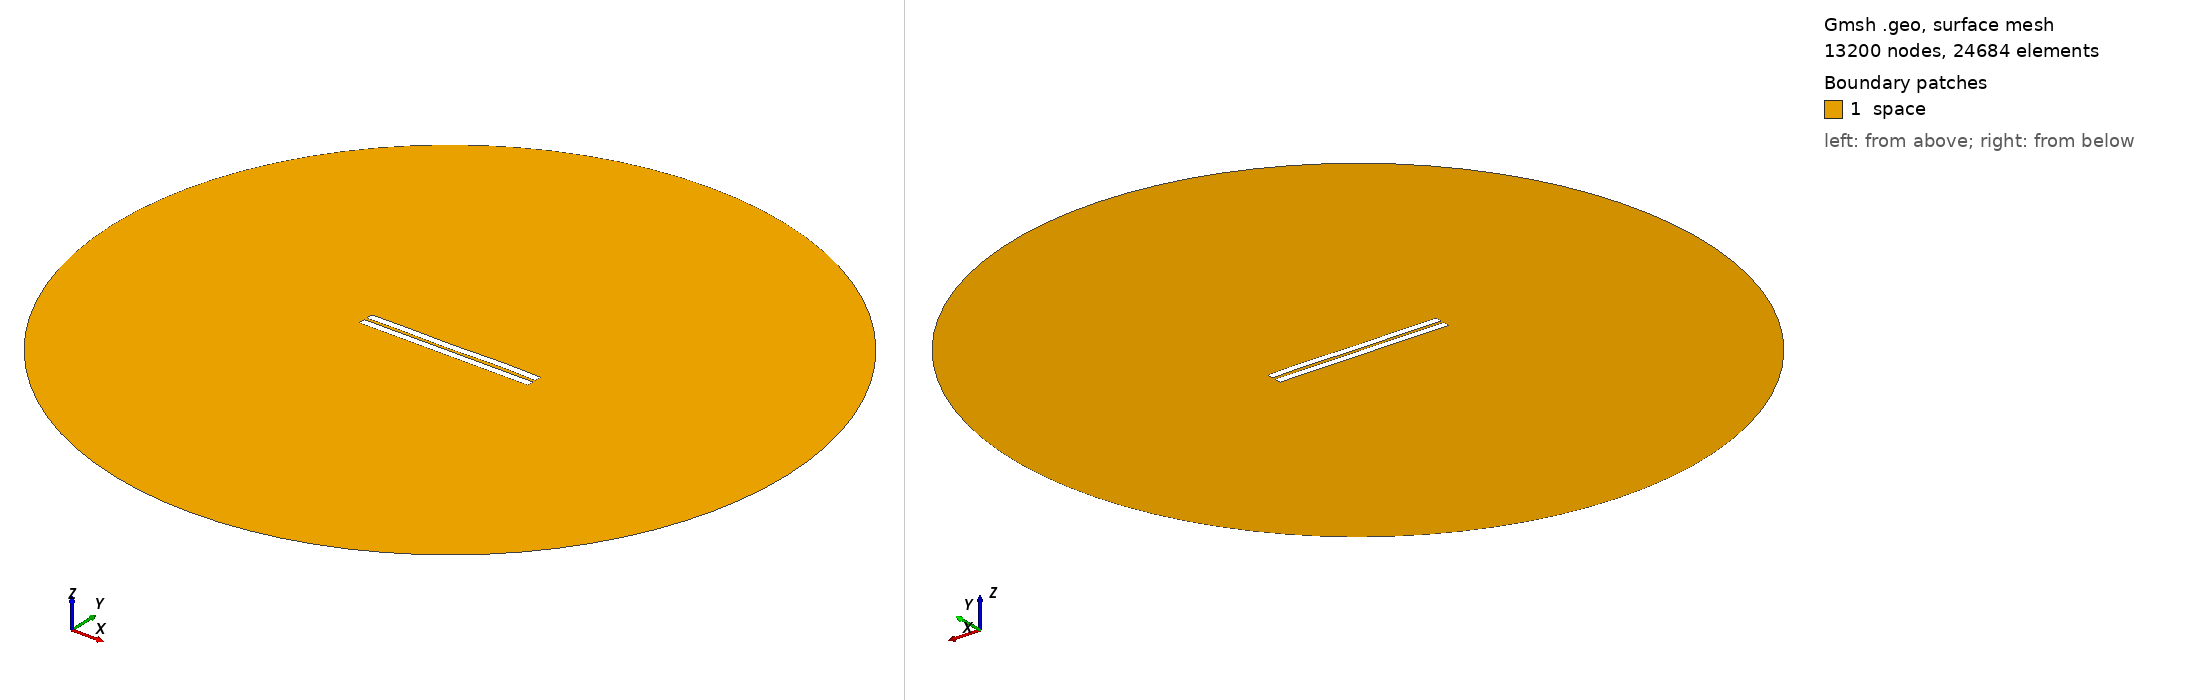

Gmsh geometry script, surface-meshed: 13200 nodes, 24684 surface elements. Boundary patches (legend numbers): 1 space. Left view from above one corner, right view from below the opposite corner. Legend entries are the model's physical surfaces. The drawing asked Gmsh for element sizes between 1% and 20% of the model's largest extent; the script's own settings can give other sizes.

=== 1185.geo (drawn) ===
//---------------------------------------
// Geometry kernel
//---------------------------------------

SetFactory("OpenCASCADE");



//---------------------------------------
// Parameters of the geometry
//---------------------------------------

// Overetch of the upper plate
overetch = 0.0;

// Distance between the plates
distance = 1.75;

// Discretization over the x axis (for the deformation)
nx = 50; 

// Length of the plate
L = 100 - overetch; 

// Number of modes
n = 4; 

// 1st mode coefficient
coeff(1) = 0.15;
beta(1) = 0.596864 * 3.1415926535 / L;

// 2nd mode coefficient
coeff(2) = 0.0;
beta(2) = 1.49418 * 3.1415926535 / L;

// 3rd mode coefficient
coeff(3) = -0.075;
beta(3) = 2.50025 * 3.1415926535 / L;

// 4th mode coefficient
coeff(4) = 0.15;
beta(4) = 3.49999 * 3.1415926535 / L;



//---------------------------------------
// Upper plate (deformed rectangle)
//---------------------------------------

// Coordiantes of the upper plate
xmin = -50;
xmax = 50 - overetch;

// Height of the upper plate
yheight = 4 - 2 * overetch;

// Indexes of the points
UpperID[] = {};
LowerID[] = {};
LeftID[] = {};
RightID[] = {};

// Point index
p = 1;

// Horizontal edges
For i In {1:nx}
    x = xmin + (i-1)*(xmax - xmin)/(nx-1);

    y_bottom = distance / 2 + overetch;
    For j In {1:n}
        C = (Cosh(beta(j)*L) + Cos(beta(j)*L)) / (Sinh(beta(j)*L) + Sin(beta(j)*L));
        y_bottom  = y_bottom + coeff(j) * (Cosh(beta(j)*(x+50)) - Cos(beta(j)*(x+50)) - C * (Sinh(beta(j)*(x+50)) - Sin(beta(j)*(x+50))));
    EndFor

    y_top = y_bottom + yheight;

    Point(p) = {x, y_top, 0, 1.0};
    UpperID[i] = p;
    p = p + 1;

    Point(p) = {x, y_bottom, 0, 1.0};
    LowerID[i] = p;
    p = p + 1;
EndFor

// Create point lists
UpperPts[] = {}; LowerPts[] = {};
For i In {1:nx}
  UpperPts[] += {UpperID[i]};
  LowerPts[] += {LowerID[i]};
EndFor

// Build splines
Spline(1) = {UpperPts[]};
Spline(2) = {LowerPts[]};
Line(3) = {LowerPts[nx-1], UpperPts[nx-1]};
Line(4) = {LowerPts[0], UpperPts[0]};

// Build the plane surface
Curve Loop(1) = {2, 3, -1, -4};
Plane Surface(1) = {1};



//---------------------------------------
// Lower plate (rectangle)
//---------------------------------------

// Vertices
Point(1001) = {-50, -1, 0, 1.0};
Point(1002) = { 50, -1, 0, 1.0};
Point(1003) = { 50,  -5, 0, 1.0};
Point(1004) = {-50,  -5, 0, 1.0};

// Edges
Line(5) = {1001, 1002};
Line(6) = {1002, 1003};
Line(7) = {1003, 1004};
Line(8) = {1004, 1001};

// Plane surface
Line Loop(2) = {5, 6, 7, 8};
Plane Surface(2) = {2}; 



//---------------------------------------
// Outer (fictious) boundary
//---------------------------------------

// Points
Point(1005) = {0, 0, 0};       // Center
Point(1006) = {200, 0, 0};     // Start point
Point(1007) = {0, 200, 0};     // 90 degrees
Point(1008) = {-200, 0, 0};    // 180 degrees
Point(1009) = {0, -200, 0};    // 270 degrees

// Circle arcs (each needs start, center, end)
Circle(9) = {1006, 1005, 1007};
Circle(10) = {1007, 1005, 1008};
Circle(11) = {1008, 1005, 1009};
Circle(12) = {1009, 1005, 1006};

// Plane surface for the entire domain
Curve Loop(3) = {9, 10, 11, 12};
Surface(3) = {3};

// Subtract the plates from the whole domain to obtain the actual domain where we want to solve the equations
BooleanDifference{ Surface{3}; Delete; }{ Surface{1}; Surface{2}; Delete; }




//---------------------------------------
// Transfinite Lines/Curves
//---------------------------------------

// Set the number of points on the boundaries
r = 7;

// Plates
Transfinite Curve {1, 2} = 50*r Using Progression 1;
Transfinite Curve {3, 4} = 2*r Using Progression 1;
Transfinite Line {5, 7} = 50*r Using Progression 1;
Transfinite Line {6, 8} = 2*r Using Progression 1;

// Outer boundary
Transfinite Line {9, 10, 11, 12} = 20 Using Progression 1;



//---------------------------------------
// Physical groups
//---------------------------------------                

// Physical curves (boundaries)
Physical Line("force_segment", 10) = {2};
Physical Line("upper_plate", 11) = {1, 3, 4};
Physical Line("lower_plate", 12) = {5, 6, 7, 8};
Physical Line("boundary", 20) = {9, 10, 11, 12};

// Physical Surfaces
Physical Surface("space", 30) = {3};



//---------------------------------------
// 6. Generate the Mesh
//---------------------------------------

// 2D mesh generation
Mesh 2;
